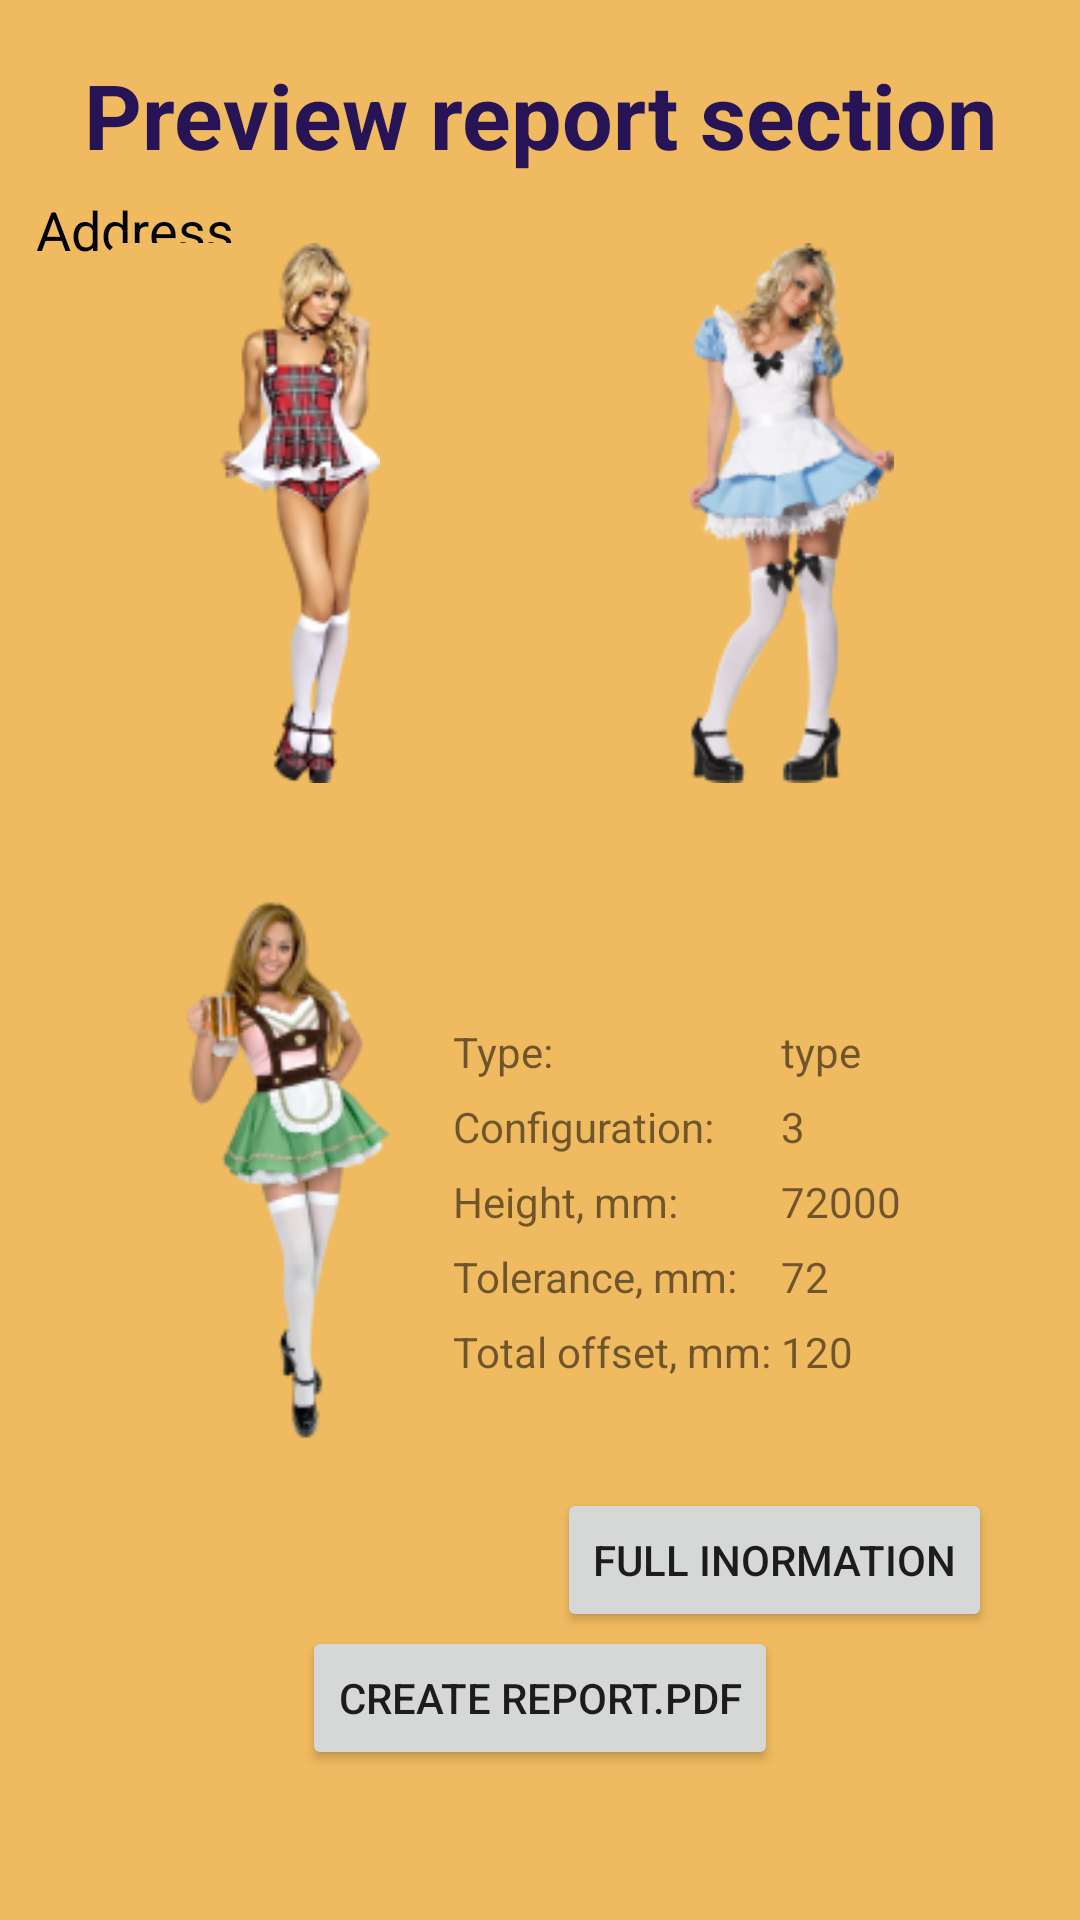

Layout XML and referenced resources for this Android screen:
<!-- AndroidManifest.xml: application theme Theme.TowerMeasurement -->
<!-- res/layout/activity_report_prepare.xml -->
<?xml version="1.0" encoding="utf-8"?>
<androidx.constraintlayout.widget.ConstraintLayout xmlns:android="http://schemas.android.com/apk/res/android"
    xmlns:app="http://schemas.android.com/apk/res-auto"
    xmlns:tools="http://schemas.android.com/tools"
    android:layout_width="match_parent"
    android:layout_height="match_parent"
    tools:context=".view.ReportPrepareActivity"
    android:background="@color/sandy">
    <TextView
        android:id="@+id/tvTitleReport"
        android:layout_width="match_parent"
        android:layout_height="wrap_content"
        android:layout_marginTop="18dp"
        app:layout_constraintTop_toTopOf="parent"
        android:textSize="30dp"
        android:textColor="@color/maincolor"
        android:textStyle="bold"
        android:textAlignment="center"
        android:text="@string/title_report"
        />
    <TextView
        android:id="@+id/tvAddressReport"
        android:layout_width="match_parent"
        android:layout_height="wrap_content"
        android:layout_marginTop="6dp"
        app:layout_constraintTop_toBottomOf="@id/tvTitleReport"
        android:textSize="18dp"
        android:paddingLeft="12dp"
        android:paddingRight="12dp"
        android:textColor="@color/black"
        android:text="Address"
        />
    <ImageButton
        android:id="@+id/imbtnXOZ"
        android:layout_width="120dp"
        android:layout_height="180dp"
        android:layout_marginLeft="36dp"
        android:layout_marginTop="42dp"
        app:layout_constraintTop_toTopOf="parent"
        app:layout_constraintBottom_toTopOf="@id/imbtnXOY"
        app:layout_constraintLeft_toLeftOf="parent"
        android:scaleType="centerInside"
        android:src="@drawable/checkeredfabricgirl"
        android:background="@drawable/imbtnshape"
        />
    <ImageButton
        android:id="@+id/imbtnJournal"
        android:layout_width="120dp"
        android:layout_height="180dp"
        android:layout_marginRight="36dp"
        android:layout_marginTop="42dp"
        app:layout_constraintTop_toTopOf="parent"
        app:layout_constraintBottom_toTopOf="@id/imbtnXOY"
        app:layout_constraintRight_toRightOf="parent"
        android:scaleType="centerInside"
        android:src="@drawable/bluedressgirl"
        android:background="@drawable/imbtnshape"
        />

    <ImageButton
        android:id="@+id/imbtnXOY"
        android:layout_width="120dp"
        android:layout_height="180dp"
        android:layout_marginLeft="36dp"
        android:layout_marginBottom="160dp"
        android:background="@drawable/imbtnshape"
        android:scaleType="centerInside"
        android:src="@drawable/beer_girl"
        app:layout_constraintBottom_toBottomOf="parent"
        app:layout_constraintLeft_toLeftOf="parent" />

    <TableLayout
        android:id="@+id/tlInfoReport"
        android:layout_width="230dp"
        android:layout_height="wrap_content"
        app:layout_constraintTop_toBottomOf="@+id/imbtnJournal"
        app:layout_constraintLeft_toRightOf="@id/imbtnXOY"
        app:layout_constraintRight_toRightOf="parent"
        android:layout_marginTop="80dp"
        android:layout_marginLeft="24dp"
        android:layout_marginRight="8dp">
        <TableRow
            android:layout_width="match_parent"
            android:layout_height="wrap_content"
            >
            <TextView
                android:layout_width="match_parent"
                android:layout_height="wrap_content"
                android:textSize="14dp"
                android:text="Type: "
                />
            <TextView
                android:id="@+id/tvTypeReport"
                android:layout_width="match_parent"
                android:layout_height="wrap_content"
                android:layout_weight="1"
                android:textSize="14dp"
                android:text="type"
                />
        </TableRow>
        <TableRow
            android:layout_width="match_parent"
            android:layout_height="wrap_content"
            android:layout_marginTop="6dp"
            >
            <TextView
                android:layout_width="match_parent"
                android:layout_height="wrap_content"
                android:textSize="14dp"
                android:text="Configuration: "
                />
            <TextView
                android:id="@+id/tvConfigReport"
                android:layout_width="match_parent"
                android:layout_height="wrap_content"
                android:textSize="14dp"
                android:text="3"
                />
        </TableRow>
        <TableRow
            android:layout_width="match_parent"
            android:layout_height="wrap_content"
            android:layout_marginTop="6dp"
            >
            <TextView
                android:layout_width="match_parent"
                android:layout_height="wrap_content"
                android:textSize="14dp"
                android:text="Height, mm: "
                />
            <TextView
                android:id="@+id/tvHeightReport"
                android:layout_width="match_parent"
                android:layout_height="wrap_content"
                android:textSize="14dp"
                android:text="72000"
                />
        </TableRow>
        <TableRow
            android:layout_width="match_parent"
            android:layout_height="wrap_content"
            android:layout_marginTop="6dp"
            >
            <TextView
                android:layout_width="match_parent"
                android:layout_height="wrap_content"
                android:textSize="14dp"
                android:text="Tolerance, mm: "
                />
            <TextView
                android:id="@+id/tvPossibleDeviation"
                android:layout_width="match_parent"
                android:layout_height="wrap_content"
                android:textSize="14dp"
                android:text="72"
                />
        </TableRow>
        <TableRow
            android:layout_width="match_parent"
            android:layout_height="wrap_content"
            android:layout_marginTop="6dp"
            >
            <TextView
                android:layout_width="match_parent"
                android:layout_height="wrap_content"
                android:textSize="14dp"
                android:text="Total offset, mm: "
                />
            <TextView
                android:id="@+id/tvFactDeviation"
                android:layout_width="match_parent"
                android:layout_height="wrap_content"
                android:textSize="14dp"
                android:text="120"
                />
        </TableRow>
    </TableLayout>
    <Button
        android:id="@+id/btnFullInfoReport"
        android:layout_width="wrap_content"
        android:layout_height="wrap_content"
        app:layout_constraintTop_toBottomOf="@+id/tlInfoReport"
        app:layout_constraintLeft_toRightOf="@id/imbtnXOY"
        app:layout_constraintRight_toRightOf="parent"
        android:layout_marginTop="36dp"
        android:text="Full inormation">

    </Button>
    <Button
        android:id="@+id/btnCreatePDF"
        android:layout_width="wrap_content"
        android:layout_height="wrap_content"
        app:layout_constraintTop_toBottomOf="@+id/imbtnXOY"
        app:layout_constraintLeft_toLeftOf="parent"
        app:layout_constraintRight_toRightOf="parent"
        app:layout_constraintBottom_toBottomOf="parent"
        android:layout_marginBottom="24dp"
        android:layout_marginTop="36dp"
        android:text="Create report.PDF">

    </Button>

</androidx.constraintlayout.widget.ConstraintLayout>
<!-- resources referenced by this layout -->
<resources>
  <color name="black">#FF000000</color>
  <color name="maincolor">#271457</color>
  <color name="sandy">#EFBA60</color>
  <!-- drawable beer_girl: png bitmap (drawable, 17884 bytes) -->
  <!-- drawable bluedressgirl: png bitmap (drawable, 20657 bytes) -->
  <!-- drawable checkeredfabricgirl: png bitmap (drawable, 17377 bytes) -->
  <!-- drawable imbtnshape (drawable) -->
  <?xml version="1.0" encoding="utf-8"?>
  <shape xmlns:android="http://schemas.android.com/apk/res/android">
      <corners android:radius="5dp"/>
      <solid android:color="@color/sandy"/>
  </shape>
  <string name="title_report">Preview report section</string>
  <style name="Theme.TowerMeasurement" parent="Theme.MaterialComponents.DayNight.DarkActionBar">
          
          <item name="colorPrimary">@color/purple_500</item>
          <item name="colorPrimaryVariant">@color/purple_700</item>
          <item name="colorOnPrimary">@color/white</item>
          
          <item name="colorSecondary">@color/teal_200</item>
          <item name="colorSecondaryVariant">@color/teal_700</item>
          <item name="colorOnSecondary">@color/black</item>
          
          <item name="android:statusBarColor" tools:targetApi="l">?attr/colorPrimaryVariant</item>
          
      </style>
  <color name="purple_500">#FF6200EE</color>
  <color name="purple_700">#FF3700B3</color>
  <color name="white">#FFFFFFFF</color>
  <color name="teal_200">#FF03DAC5</color>
  <color name="teal_700">#FF018786</color>
</resources>
